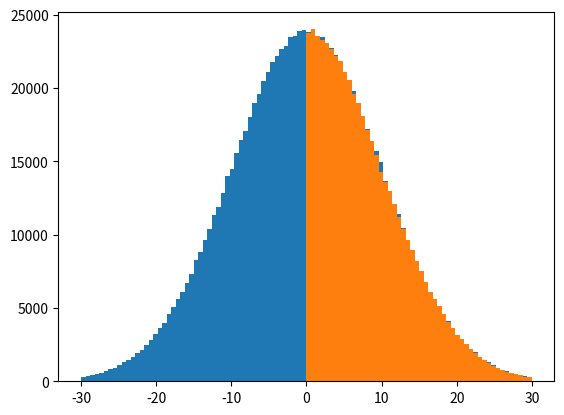

Recreate this plot in Python.
# -*- coding: utf-8 -*-
"""
Created on Fri Aug 28 10:47:44 2020

[redacted]
"""

import numpy as np
import matplotlib.pyplot as plt

full_N  = 1000000
half_N  = 500000
sigma   = 10

vbins = np.linspace(-3*sigma, 3*sigma, 101, endpoint=True)

vx_full =        np.random.normal(0, sigma, full_N)
vx_half = np.abs(np.random.normal(0, sigma, half_N))

fig, ax = plt.subplots(1, sharex=True)
ax.hist(vx_full, bins=vbins)
ax.hist(vx_half, bins=vbins)   
